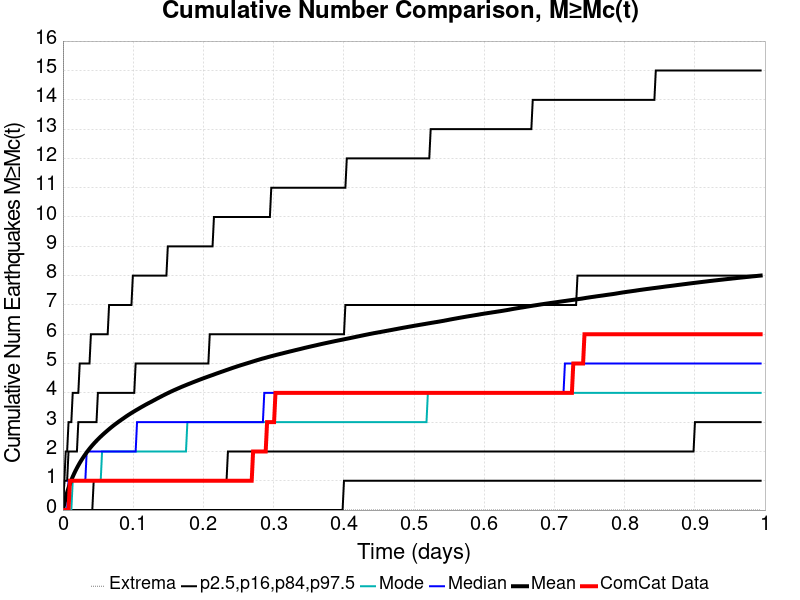

Source data for this figure (header and first rows):
Time (days), ComCat Data, Simulation Mean, Simulation Median, Simulation Mode, Simulation Minimum, Simulation Maximum, 2.5 %-ile, 16 %-ile, 84 %-ile, 97.5 %-ile
0.0, 0.0, 0.0, 0.0, 0.0, 0.0, 0.0, 0.0, 0.0, 0.0, 0.0
0.001992, 0.0, 0.2102, 0.0, 0.0, 0.0, 49.0, 0.0, 0.0, 1.0, 1.0
0.003984, 0.0, 0.4229, 0.0, 0.0, 0.0, 89.0, 0.0, 0.0, 1.0, 2.0
0.005975, 0.0, 0.6025, 0.0, 0.0, 0.0, 134.0, 0.0, 0.0, 1.0, 2.0
0.007967, 0.0, 0.7585, 1.0, 0.0, 0.0, 163.0, 0.0, 0.0, 2.0, 3.0
0.009959, 1.0, 0.8964, 1.0, 0.0, 0.0, 197.0, 0.0, 0.0, 2.0, 3.0
0.01195, 1.0, 1.022, 1.0, 0.0, 0.0, 249.0, 0.0, 0.0, 2.0, 3.0
0.01394, 1.0, 1.137, 1.0, 1.0, 0.0, 325.0, 0.0, 0.0, 2.0, 4.0
0.01593, 1.0, 1.243, 1.0, 1.0, 0.0, 392.0, 0.0, 0.0, 2.0, 4.0
0.01793, 1.0, 1.342, 1.0, 1.0, 0.0, 448.0, 0.0, 0.0, 2.0, 4.0
0.01992, 1.0, 1.435, 1.0, 1.0, 0.0, 512.0, 0.0, 0.0, 2.0, 4.0
0.02191, 1.0, 1.523, 1.0, 1.0, 0.0, 554.0, 0.0, 0.0, 3.0, 4.0
0.0239, 1.0, 1.607, 1.0, 1.0, 0.0, 587.0, 0.0, 0.0, 3.0, 5.0
0.02589, 1.0, 1.687, 1.0, 1.0, 0.0, 634.0, 0.0, 0.0, 3.0, 5.0
0.02789, 1.0, 1.761, 1.0, 1.0, 0.0, 667.0, 0.0, 0.0, 3.0, 5.0
0.02988, 1.0, 1.833, 1.0, 1.0, 0.0, 692.0, 0.0, 0.0, 3.0, 5.0
0.03187, 1.0, 1.902, 1.0, 1.0, 0.0, 716.0, 0.0, 0.0, 3.0, 5.0
0.03386, 1.0, 1.968, 2.0, 1.0, 0.0, 745.0, 0.0, 0.0, 3.0, 5.0
0.03585, 1.0, 2.031, 2.0, 1.0, 0.0, 795.0, 0.0, 0.0, 3.0, 5.0
0.03784, 1.0, 2.094, 2.0, 1.0, 0.0, 850.0, 0.0, 0.0, 3.0, 5.0
0.03984, 1.0, 2.152, 2.0, 1.0, 0.0, 913.0, 0.0, 0.0, 3.0, 6.0
0.04183, 1.0, 2.208, 2.0, 1.0, 0.0, 972.0, 0.0, 0.0, 3.0, 6.0
0.04382, 1.0, 2.262, 2.0, 1.0, 0.0, 1031, 0.0, 1.0, 3.0, 6.0
0.04581, 1.0, 2.314, 2.0, 1.0, 0.0, 1068, 0.0, 1.0, 3.0, 6.0
0.0478, 1.0, 2.363, 2.0, 1.0, 0.0, 1124, 0.0, 1.0, 3.0, 6.0
0.04979, 1.0, 2.413, 2.0, 1.0, 0.0, 1167, 0.0, 1.0, 4.0, 6.0
0.05179, 1.0, 2.461, 2.0, 1.0, 0.0, 1204, 0.0, 1.0, 4.0, 6.0
0.05378, 1.0, 2.507, 2.0, 1.0, 0.0, 1239, 0.0, 1.0, 4.0, 6.0
0.05577, 1.0, 2.551, 2.0, 2.0, 0.0, 1266, 0.0, 1.0, 4.0, 6.0
0.05776, 1.0, 2.595, 2.0, 2.0, 0.0, 1300, 0.0, 1.0, 4.0, 6.0
0.05975, 1.0, 2.638, 2.0, 2.0, 0.0, 1332, 0.0, 1.0, 4.0, 6.0
0.06175, 1.0, 2.679, 2.0, 2.0, 0.0, 1358, 0.0, 1.0, 4.0, 6.0
0.06374, 1.0, 2.721, 2.0, 2.0, 0.0, 1387, 0.0, 1.0, 4.0, 6.0
0.06573, 1.0, 2.761, 2.0, 2.0, 0.0, 1412, 0.0, 1.0, 4.0, 7.0
0.06772, 1.0, 2.801, 2.0, 2.0, 0.0, 1453, 0.0, 1.0, 4.0, 7.0
0.06971, 1.0, 2.84, 2.0, 2.0, 0.0, 1499, 0.0, 1.0, 4.0, 7.0
0.0717, 1.0, 2.878, 2.0, 2.0, 0.0, 1528, 0.0, 1.0, 4.0, 7.0
0.0737, 1.0, 2.915, 2.0, 2.0, 0.0, 1555, 0.0, 1.0, 4.0, 7.0
0.07569, 1.0, 2.95, 2.0, 2.0, 0.0, 1578, 0.0, 1.0, 4.0, 7.0
0.07768, 1.0, 2.986, 2.0, 2.0, 0.0, 1597, 0.0, 1.0, 4.0, 7.0
0.07967, 1.0, 3.021, 2.0, 2.0, 0.0, 1621, 0.0, 1.0, 4.0, 7.0
0.08166, 1.0, 3.055, 2.0, 2.0, 0.0, 1649, 0.0, 1.0, 4.0, 7.0
0.08366, 1.0, 3.088, 2.0, 2.0, 0.0, 1679, 0.0, 1.0, 4.0, 7.0
0.08565, 1.0, 3.121, 2.0, 2.0, 0.0, 1700, 0.0, 1.0, 4.0, 7.0
0.08764, 1.0, 3.154, 2.0, 2.0, 0.0, 1714, 0.0, 1.0, 4.0, 7.0
0.08963, 1.0, 3.188, 2.0, 2.0, 0.0, 1739, 0.0, 1.0, 4.0, 7.0
0.09162, 1.0, 3.22, 2.0, 2.0, 0.0, 1754, 0.0, 1.0, 4.0, 7.0
0.09361, 1.0, 3.252, 2.0, 2.0, 0.0, 1770, 0.0, 1.0, 4.0, 7.0
0.09561, 1.0, 3.282, 2.0, 2.0, 0.0, 1788, 0.0, 1.0, 4.0, 7.0
0.0976, 1.0, 3.312, 2.0, 2.0, 0.0, 1805, 0.0, 1.0, 4.0, 7.0
0.09959, 1.0, 3.342, 2.0, 2.0, 0.0, 1823, 0.0, 1.0, 4.0, 8.0
0.1016, 1.0, 3.37, 2.0, 2.0, 0.0, 1844, 0.0, 1.0, 4.0, 8.0
0.1036, 1.0, 3.399, 2.0, 2.0, 0.0, 1859, 0.0, 1.0, 5.0, 8.0
0.1056, 1.0, 3.427, 3.0, 2.0, 0.0, 1875, 0.0, 1.0, 5.0, 8.0
0.1076, 1.0, 3.455, 3.0, 2.0, 0.0, 1886, 0.0, 1.0, 5.0, 8.0
0.1095, 1.0, 3.483, 3.0, 2.0, 0.0, 1907, 0.0, 1.0, 5.0, 8.0
0.1115, 1.0, 3.511, 3.0, 2.0, 0.0, 1918, 0.0, 1.0, 5.0, 8.0
0.1135, 1.0, 3.537, 3.0, 2.0, 0.0, 1934, 0.0, 1.0, 5.0, 8.0
0.1155, 1.0, 3.564, 3.0, 2.0, 0.0, 1956, 0.0, 1.0, 5.0, 8.0
0.1175, 1.0, 3.592, 3.0, 2.0, 0.0, 1972, 0.0, 1.0, 5.0, 8.0
... 440 more rows
